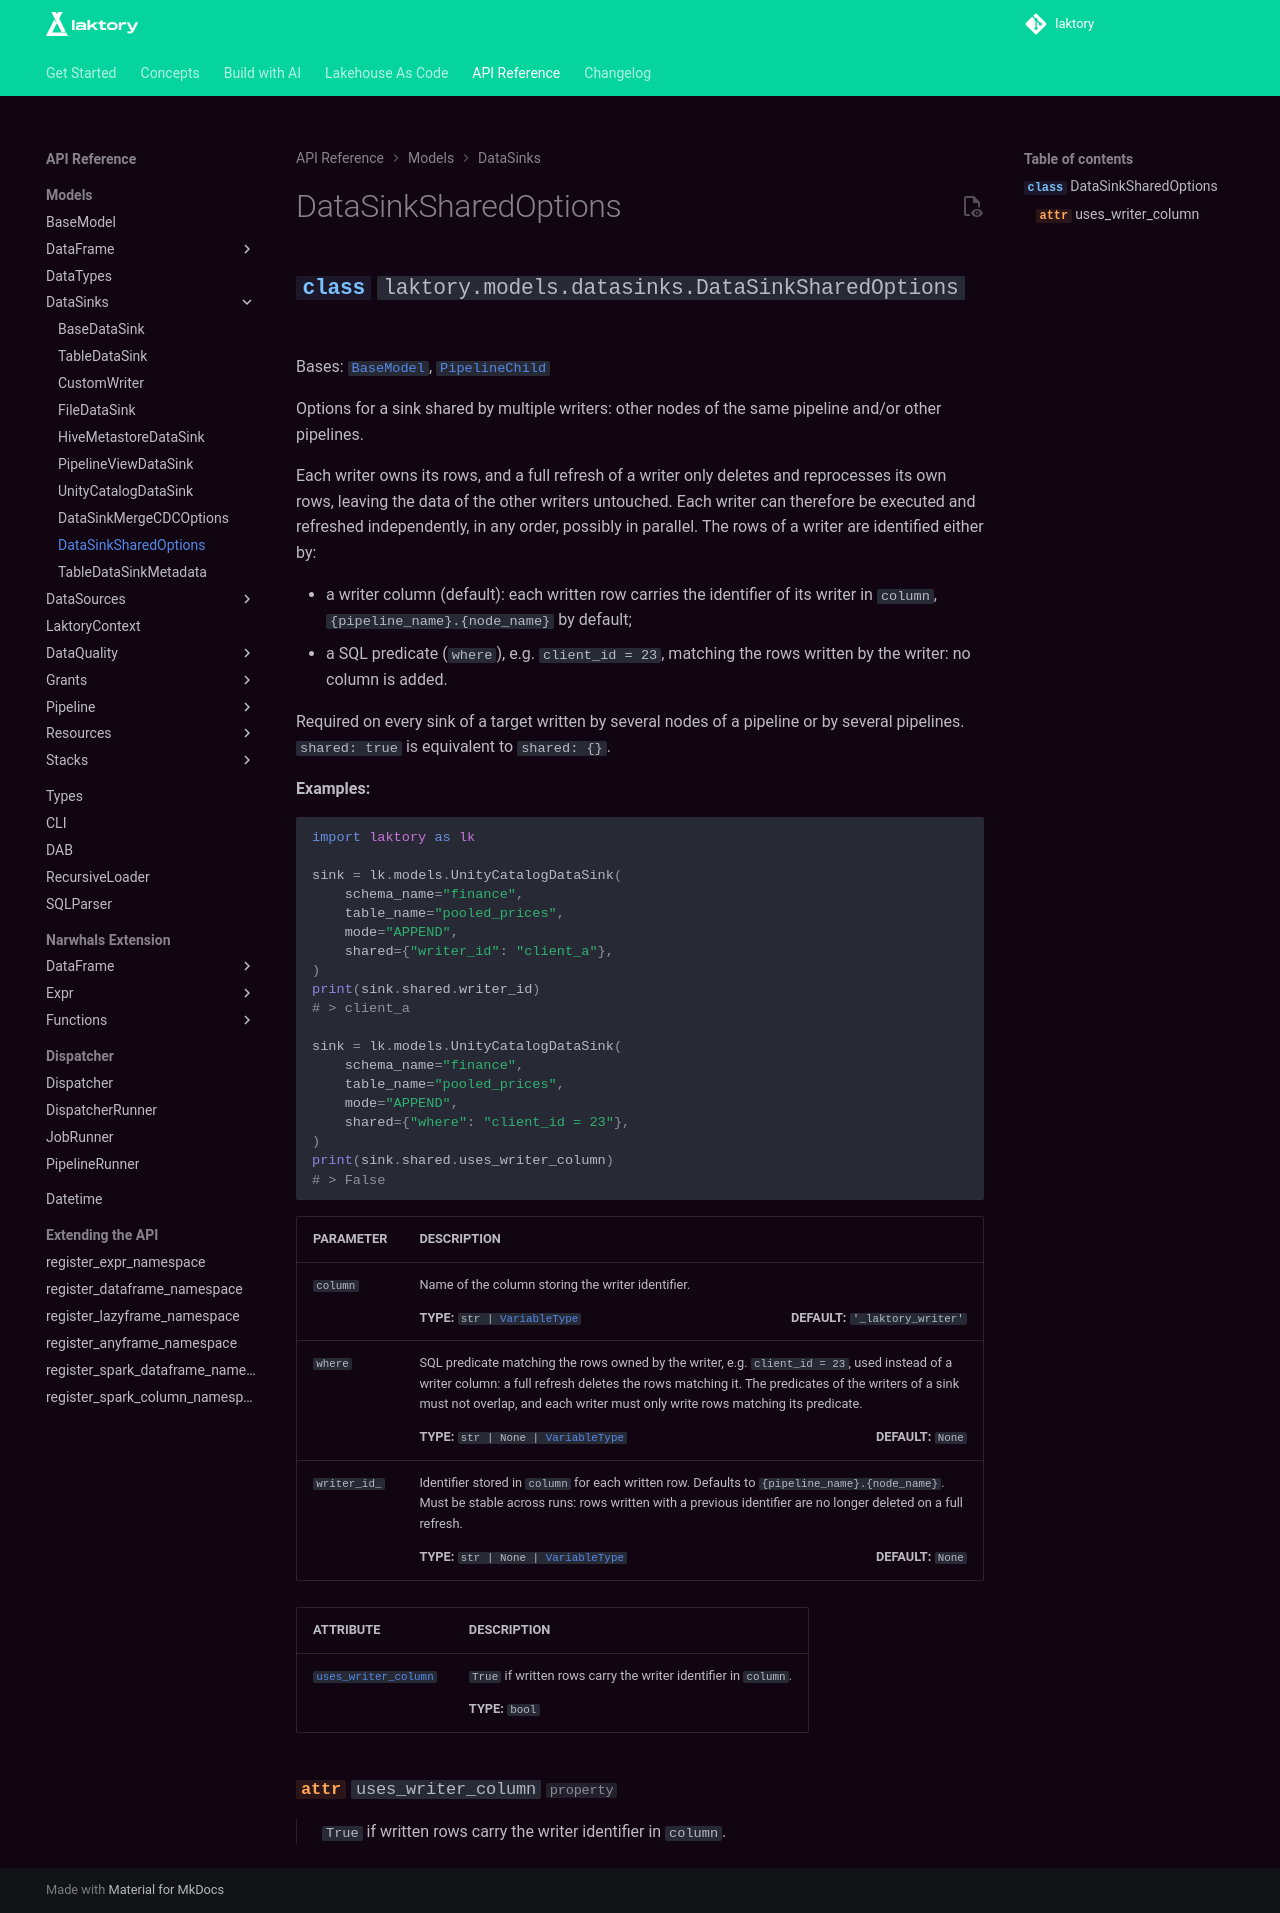

repository: okube-ai/laktory · page: api/models/datasinks/sharedoptions/index.html · generator: mkdocs

::: laktory.models.datasinks.DataSinkSharedOptions
